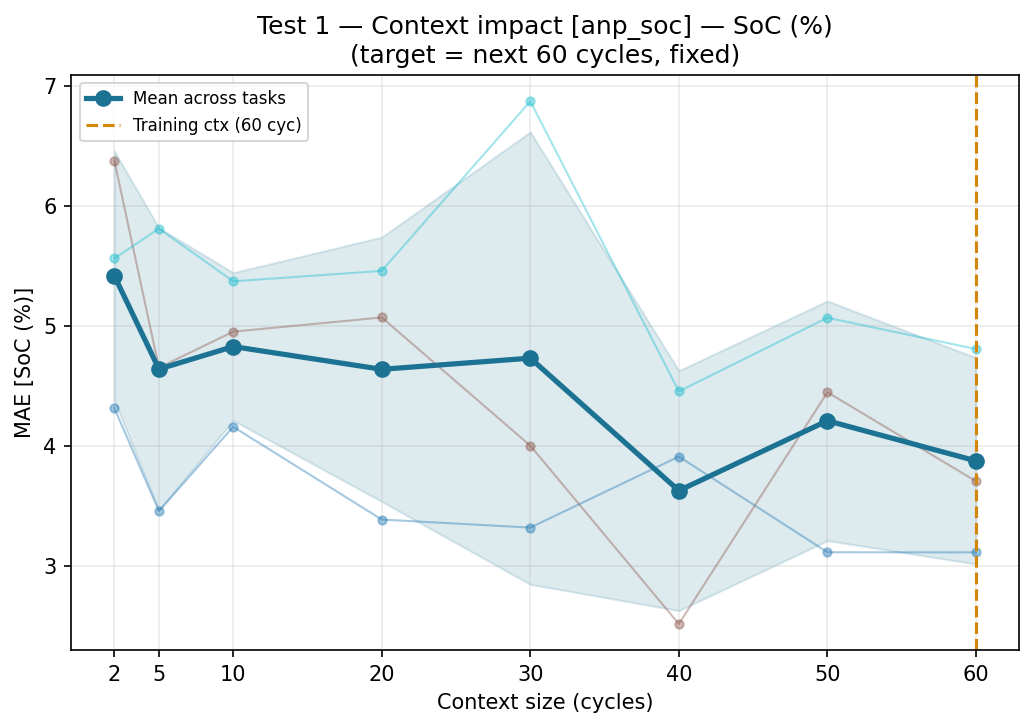

Data behind this chart, as committed beside it:
ctx_cycles, task, target, mae, pred_std_mean
2, test_01, SoC (%), 4.315, 0.06945
2, test_01, Cycle, , 0.06945
2, test_02, SoC (%), 6.377, 0.07817
2, test_02, Cycle, , 0.07817
2, test_03, SoC (%), 5.563, 0.08055
2, test_03, Cycle, , 0.08055
5, test_01, SoC (%), 3.458, 0.08818
5, test_01, Cycle, , 0.08818
5, test_02, SoC (%), 4.652, 0.08061
5, test_02, Cycle, , 0.08061
5, test_03, SoC (%), 5.811, 0.07597
5, test_03, Cycle, , 0.07597
10, test_01, SoC (%), 4.159, 0.0601
10, test_01, Cycle, , 0.0601
10, test_02, SoC (%), 4.952, 0.09366
10, test_02, Cycle, , 0.09366
10, test_03, SoC (%), 5.372, 0.09482
10, test_03, Cycle, , 0.09482
20, test_01, SoC (%), 3.386, 0.09356
20, test_01, Cycle, , 0.09356
20, test_02, SoC (%), 5.071, 0.07205
20, test_02, Cycle, , 0.07205
20, test_03, SoC (%), 5.459, 0.09097
20, test_03, Cycle, , 0.09097
30, test_01, SoC (%), 3.319, 0.08215
30, test_01, Cycle, , 0.08215
30, test_02, SoC (%), 4.002, 0.0755
30, test_02, Cycle, , 0.0755
30, test_03, SoC (%), 6.873, 0.1189
30, test_03, Cycle, , 0.1189
40, test_01, SoC (%), 3.911, 0.07978
40, test_01, Cycle, , 0.07978
40, test_02, SoC (%), 2.516, 0.08868
40, test_02, Cycle, , 0.08868
40, test_03, SoC (%), 4.455, 0.09991
40, test_03, Cycle, , 0.09991
50, test_01, SoC (%), 3.114, 0.07307
50, test_01, Cycle, , 0.07307
50, test_02, SoC (%), 4.447, 0.06976
50, test_02, Cycle, , 0.06976
50, test_03, SoC (%), 5.068, 0.1163
50, test_03, Cycle, , 0.1163
60, test_01, SoC (%), 3.113, 0.08716
60, test_01, Cycle, , 0.08716
60, test_02, SoC (%), 3.706, 0.08257
60, test_02, Cycle, , 0.08257
60, test_03, SoC (%), 4.807, 0.09161
60, test_03, Cycle, , 0.09161
